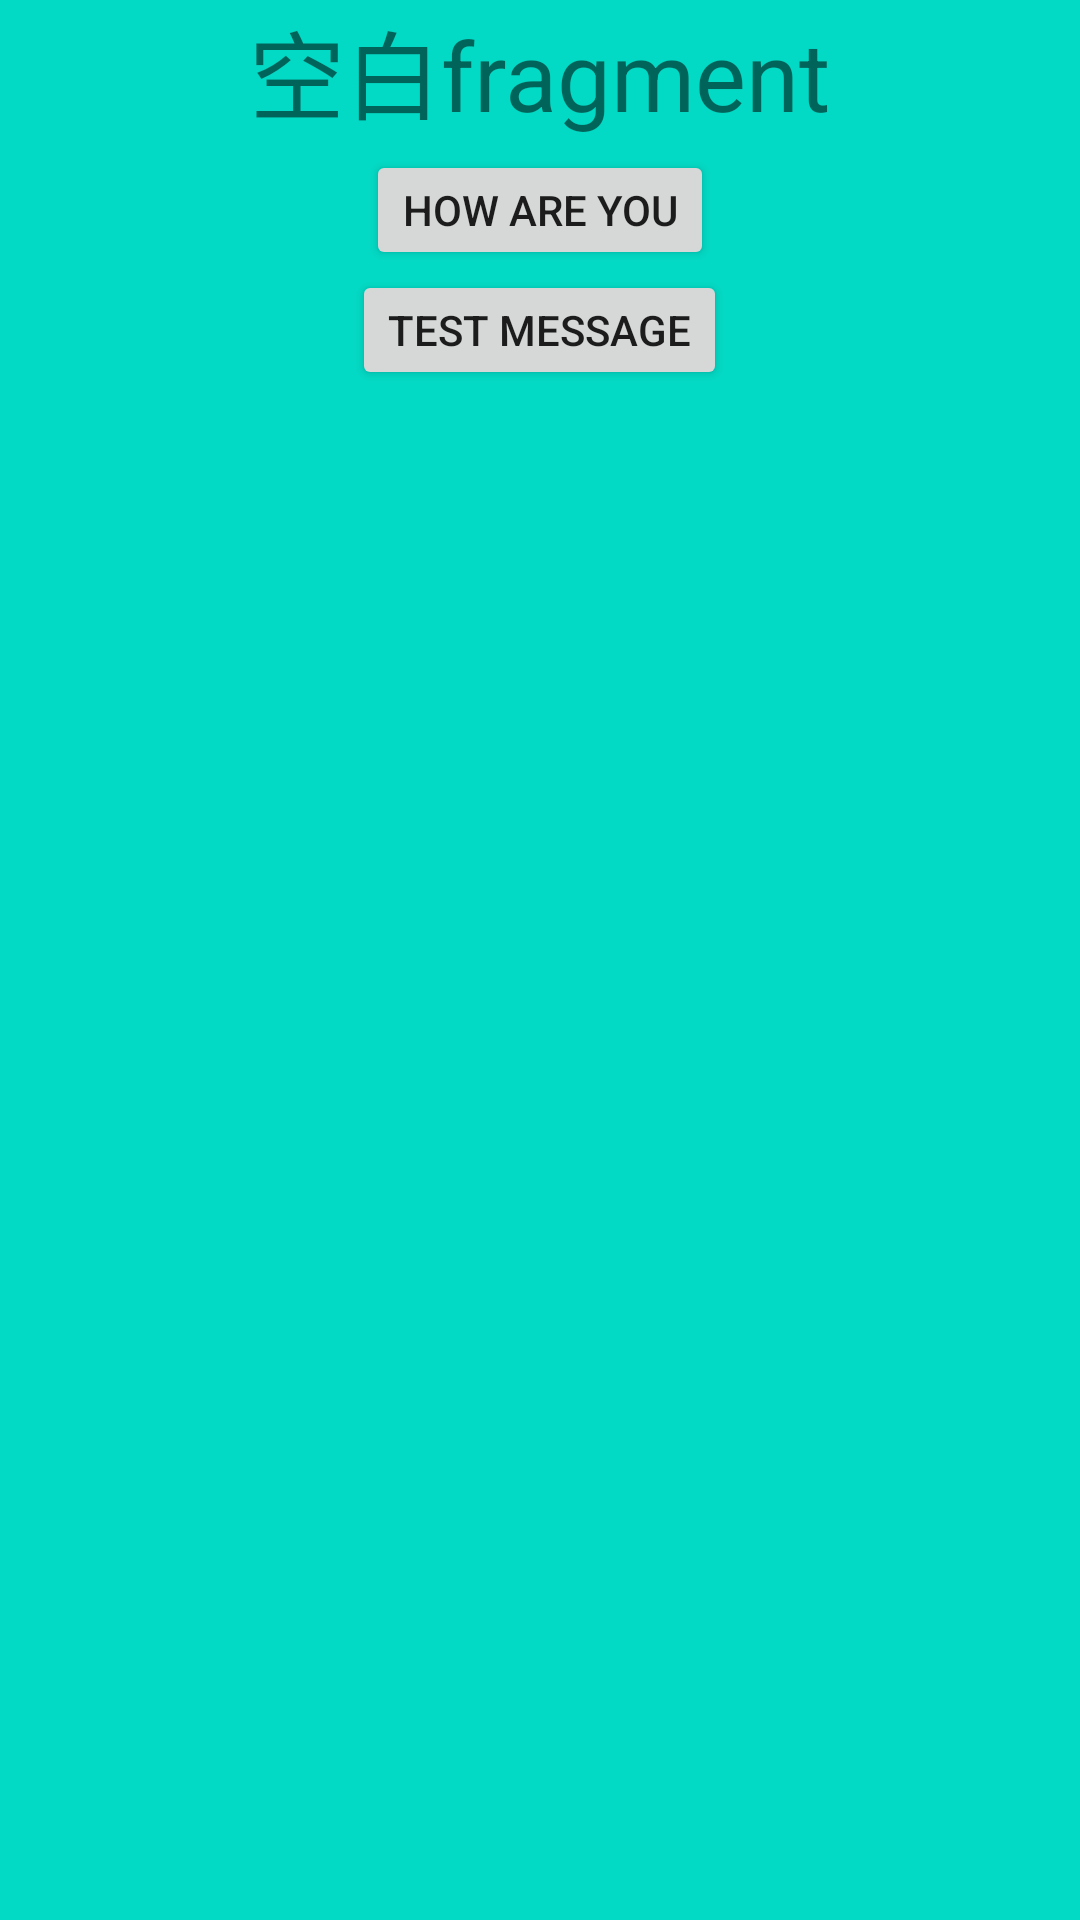

Write the Android layout XML for this screen, with the resource values it uses.
<!-- AndroidManifest.xml: application theme Theme.EmpytDemo -->
<!-- res/layout/fragment_blank01.xml -->
<?xml version="1.0" encoding="utf-8"?>
<LinearLayout xmlns:android="http://schemas.android.com/apk/res/android"
    xmlns:tools="http://schemas.android.com/tools"
    android:layout_width="match_parent"
    android:layout_height="match_parent"
    tools:context=".BlankFragment01"
    android:orientation="vertical"
    android:gravity="center_horizontal"
    android:background="@color/teal_200">

    
    <TextView
        android:id="@+id/fragment01_textview"
        android:layout_width="wrap_content"
        android:layout_height="50dp"
        android:textSize="32sp"
        android:text="@string/hello_blank_fragment" />

    <Button
        android:id="@+id/fragment01_btn"
        android:layout_width="wrap_content"
        android:text="how are you"
        android:layout_height="40dp"/>
    <Button
        android:id="@+id/fragment01_btn_2"
        android:layout_width="wrap_content"
        android:text="Test message"
        android:layout_height="40dp"/>

</LinearLayout>
<!-- resources referenced by this layout -->
<resources>
  <color name="teal_200">#FF03DAC5</color>
  <string name="hello_blank_fragment">空白fragment</string>
  <style name="Theme.EmpytDemo" parent="Theme.MaterialComponents.DayNight.NoActionBar">
          
          <item name="colorPrimary">@color/purple_500</item>
          <item name="colorPrimaryVariant">@color/purple_700</item>
          <item name="colorOnPrimary">@color/white</item>
          
          <item name="colorSecondary">@color/teal_200</item>
          <item name="colorSecondaryVariant">@color/teal_700</item>
          <item name="colorOnSecondary">@color/black</item>
          
          <item name="android:statusBarColor" tools:targetApi="l">?attr/colorPrimaryVariant</item>
          
      </style>
  <color name="purple_500">#FF6200EE</color>
  <color name="purple_700">#FF3700B3</color>
  <color name="white">#FFFFFFFF</color>
  <color name="teal_700">#FF018786</color>
  <color name="black">#FF000000</color>
</resources>
